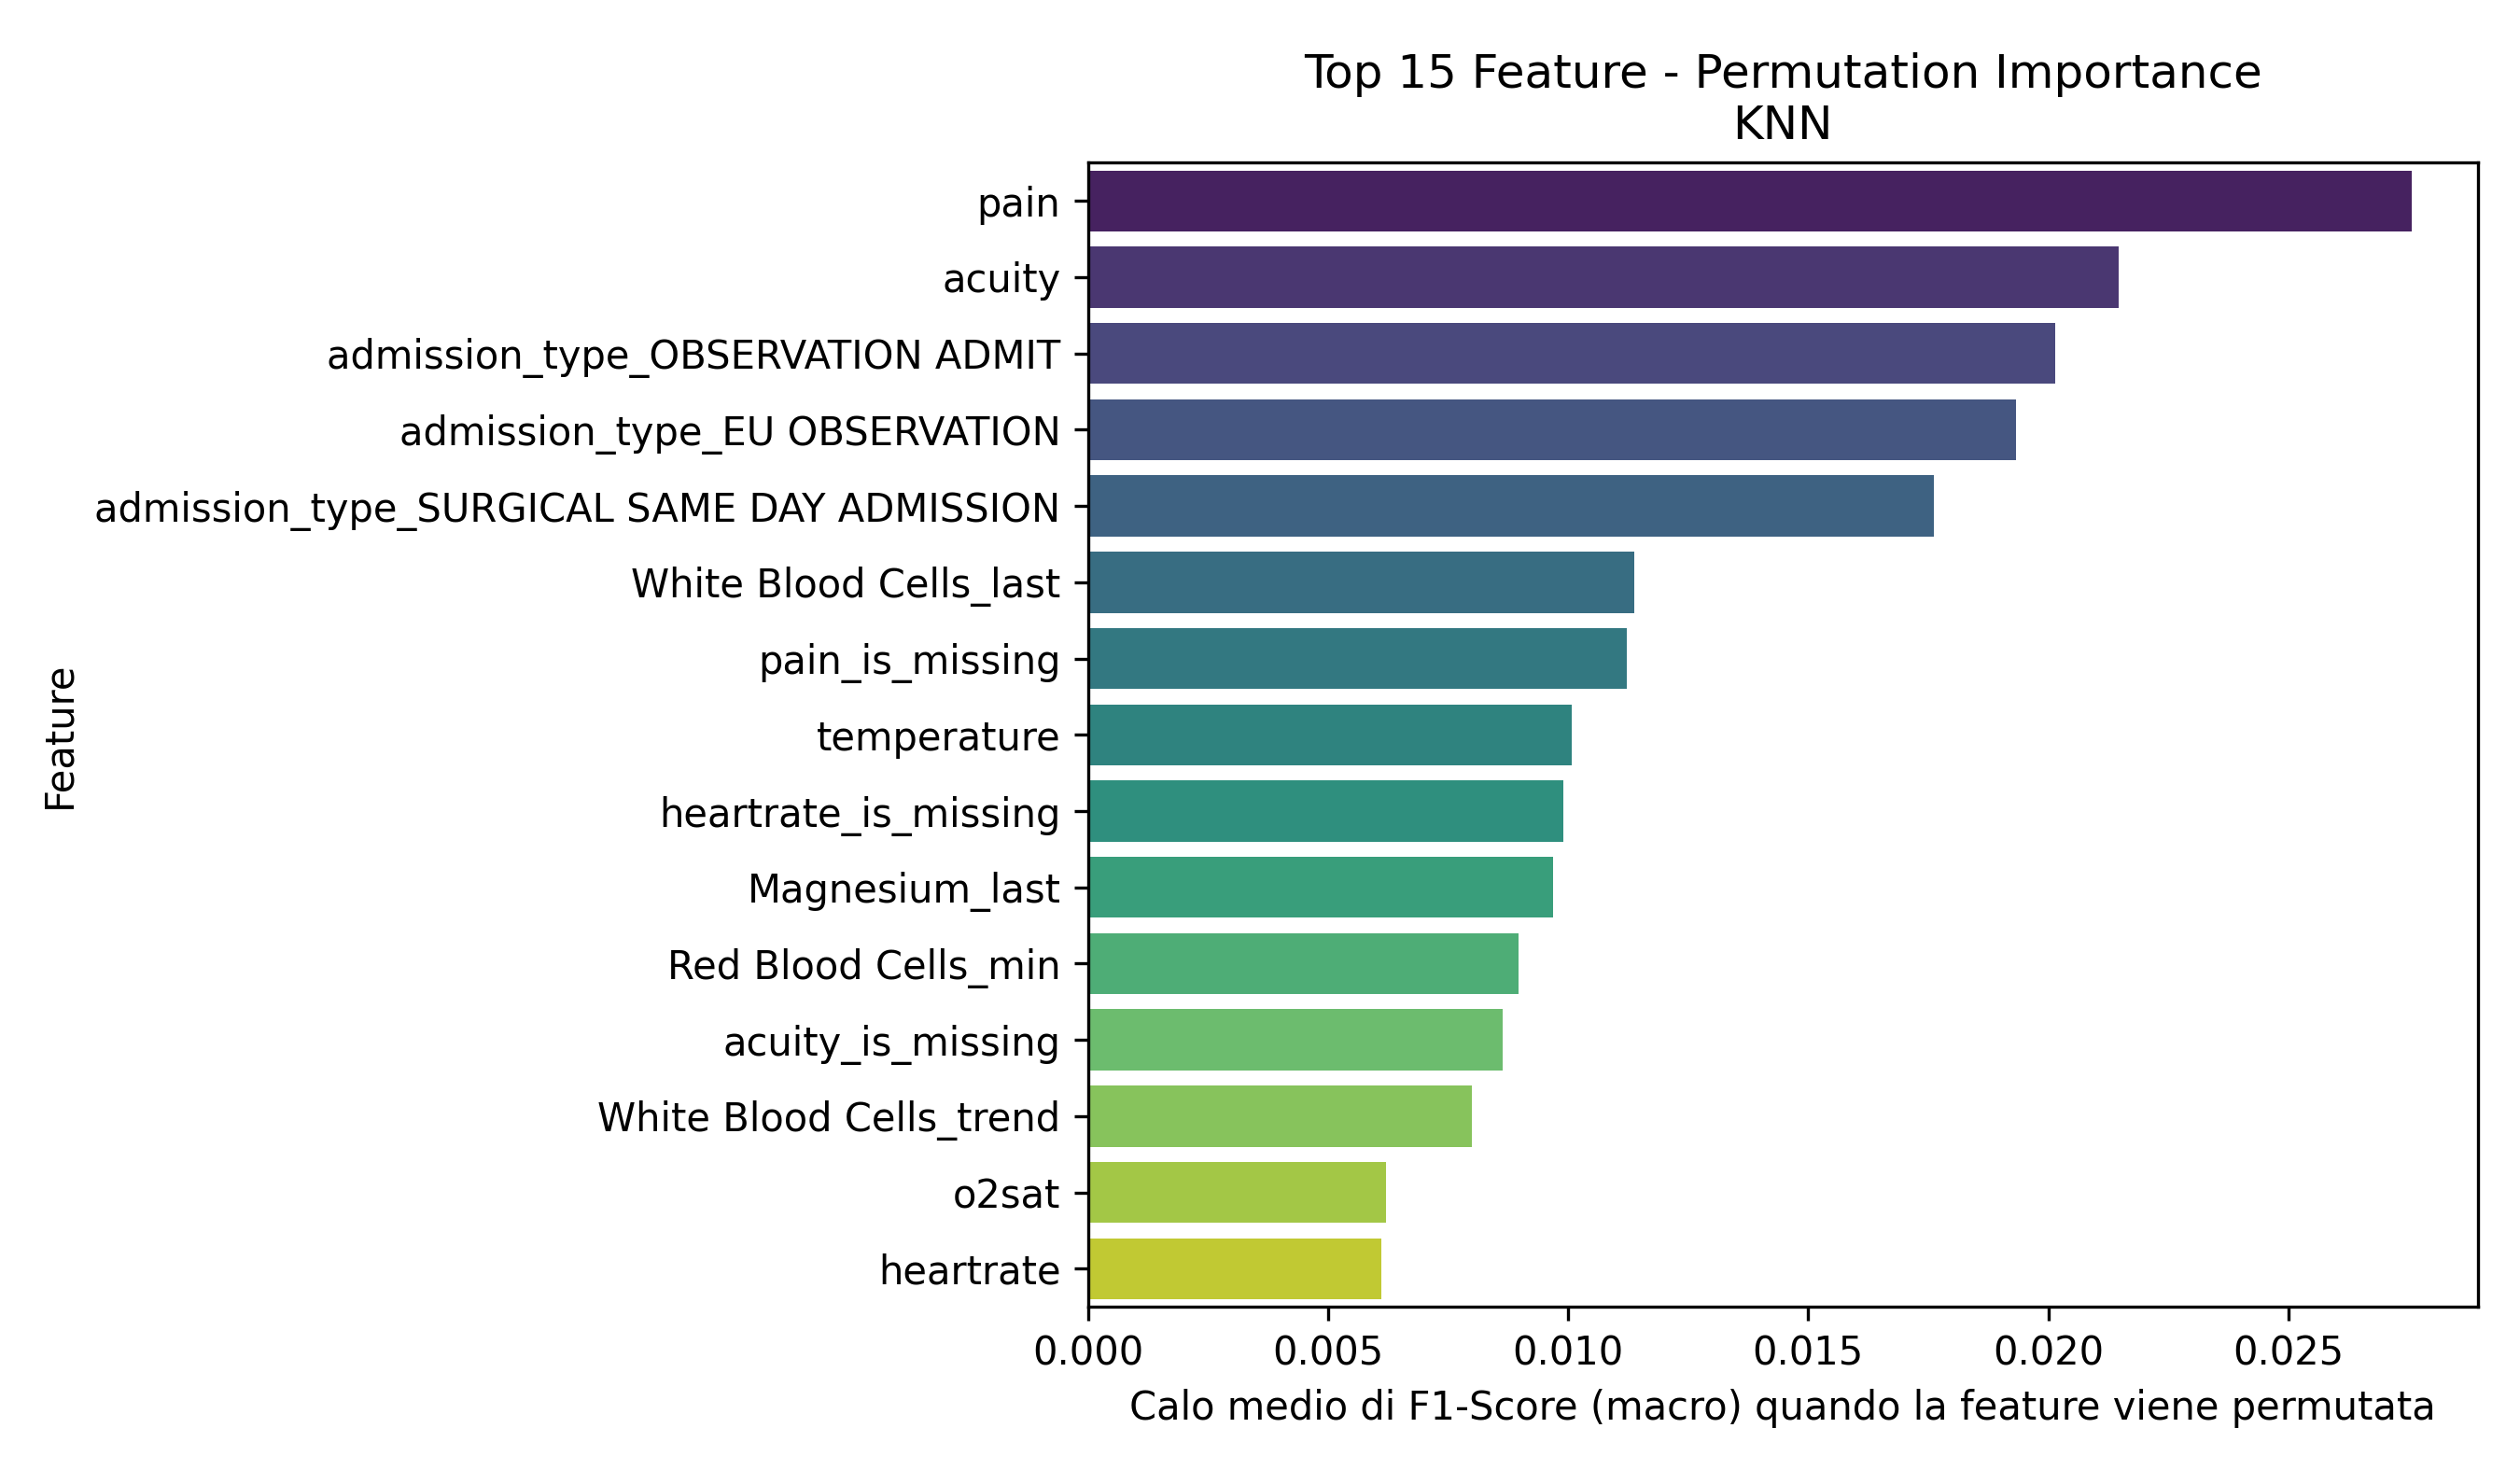

Values plotted in this chart, from the file beside it:
Feature, Importanza_Media
pain, 0.02757
acuity, 0.02147
admission_type_OBSERVATION ADMIT, 0.02014
admission_type_EU OBSERVATION, 0.01933
admission_type_SURGICAL SAME DAY ADMISSI…, 0.01762
White Blood Cells_last, 0.01138
pain_is_missing, 0.01122
temperature, 0.01008
heartrate_is_missing, 0.009904
Magnesium_last, 0.009686
Red Blood Cells_min, 0.008976
acuity_is_missing, 0.008633
White Blood Cells_trend, 0.007989
o2sat, 0.006205
heartrate, 0.006114
White Blood Cells_max, 0.00593
sbp_is_missing, 0.005876
admission_type_DIRECT OBSERVATION, 0.005827
gender_M, 0.005723
temperature_is_missing, 0.005639
race_HISPANIC/LATINO - DOMINICAN, 0.004902
Magnesium_trend, 0.004771
resprate, 0.004062
Hematocrit_min, 0.003941
resprate_is_missing, 0.003789
Calcium_std, 0.003248
Platelet Count_min, 0.002641
Calcium_max, 0.002561
White Blood Cells_std, 0.002486
Bicarbonate_max, 0.002266
race_SOUTH AMERICAN, 0.002215
Bicarbonate_trend, 0.002036
Hematocrit_max, 0.002027
dbp_is_missing, 0.002001
crp_elevated, 0.001965
admission_type_ELECTIVE, 0.001618
race_HISPANIC/LATINO - PUERTO RICAN, 0.001572
race_ASIAN - KOREAN, 0.001569
race_ASIAN - CHINESE, 0.00151
admission_type_URGENT, 0.001456
Platelet Count_mean_is_missing, 0.001338
Phosphate_trend, 0.001122
Magnesium_min, 0.0007906
Hematocrit_mean_is_missing, 0.0004608
Magnesium_mean_is_missing, 0.0004387
race_HISPANIC/LATINO - GUATEMALAN, 0.0003565
Mean Corpuscular Volume_mean_is_missing, 0.0003269
o2sat_is_missing, 0.000203
race_HISPANIC/LATINO - MEXICAN, 0.0001456
Bicarbonate_mean_is_missing, 8.392302714779198e-05
admission_type_DIRECT EMER., 6.719199634024342e-05
Calcium_min, 4.808249762471295e-05
race_BLACK/CAPE VERDEAN, 3.4421745331236767e-05
race_ASIAN - ASIAN INDIAN, 3.1934473281336474e-05
race_WHITE - EASTERN EUROPEAN, 0.0
race_NATIVE HAWAIIAN OR OTHER PACIFIC IS…, 0.0
race_HISPANIC/LATINO - HONDURAN, 0.0
race_PATIENT DECLINED TO ANSWER, 0.0
race_ASIAN - SOUTH EAST ASIAN, -0.0001425
Phosphate_std, -0.0001718
... 37 more rows
